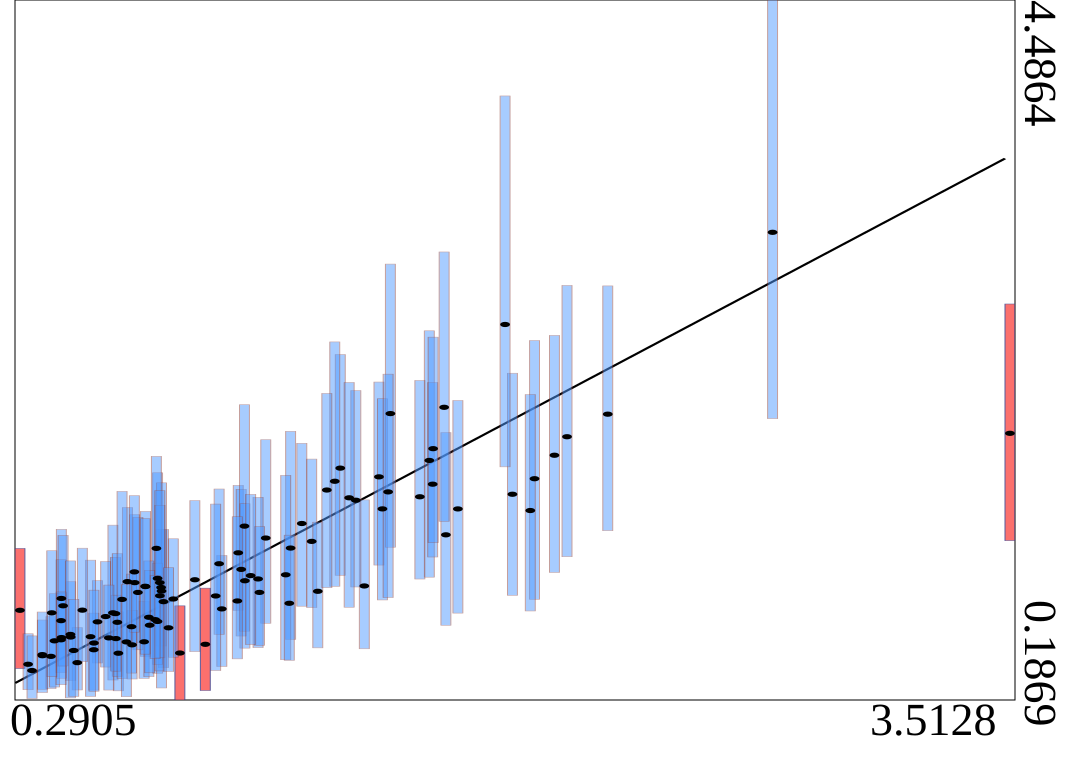

The data file committed next to this chart (first rows):
truth	estimates	95HPDlow	95HPDup
1.459	1.558	1.016	2.14
0.5932	0.7224	0.3096	1.261
0.3637	0.4588	0.2521	0.6782
1.623	1.658	0.9412	2.455
1.47	1.361	0.8013	2.038
0.3914	0.4549	0.2571	0.6991
0.5429	0.6669	0.4142	0.9206
2.204	1.943	1.227	2.73
1.677	1.201	0.6459	1.83
0.8111	0.4754	0.1869	0.7652
1.411	0.8874	0.5014	1.416
0.403	0.5503	0.2665	0.8403
0.7575	0.7909	0.3855	1.235
2.071	1.804	1.067	2.734
1.208	1.271	0.7629	1.764
1.894	1.451	0.8298	2.194
1.24	1.161	0.7547	1.667
1.001	1.091	0.7374	1.505
0.7385	0.9339	0.3511	1.583
1.716	1.361	0.7205	2.027
0.75	0.8781	0.5186	1.234
1.87	2.493	1.619	3.897
0.5695	0.6993	0.3892	1.038
0.6639	0.9078	0.5391	1.325
0.7513	0.8561	0.2607	1.521
0.7346	1.118	0.6369	1.684
0.4557	0.5737	0.3062	0.9138
1.384	1.414	0.881	2.088
1.333	1.611	0.9524	2.309
0.6993	0.8835	0.4543	1.346
2.74	3.06	1.915	4.486
1.496	1.946	1.125	2.864
0.6947	0.5443	0.3196	0.7931
0.6108	0.4742	0.2431	0.7286
0.4771	0.4163	0.2485	0.6317
0.4253	0.8105	0.3935	1.236
0.6744	0.8475	0.4952	1.309
0.9476	0.7465	0.3927	1.075
0.6556	0.5257	0.3159	0.7379
1.011	0.9891	0.5797	1.481
0.7382	0.6693	0.4053	1.027
0.7101	0.6949	0.3302	1.041
0.5308	0.4955	0.2476	0.7204
0.9388	1.024	0.5899	1.483
0.746	0.8272	0.3653	1.383
1.362	1.429	0.7565	2.137
1.26	0.8545	0.5071	1.279
1.634	1.512	1.065	2.137
0.7458	0.9078	0.446	1.473
0.4244	0.6742	0.3548	1.048
0.7897	0.8074	0.4493	1.177
0.6015	0.7175	0.3674	1.063
1.172	1.12	0.5589	1.838
1.315	1.53	0.8852	2.386
0.6075	0.6642	0.3319	1.086
0.4257	0.5704	0.3204	0.8398
0.5203	0.5756	0.2088	1.046
1.671	1.985	1.284	2.939
0.4936	0.7387	0.4224	1.119
1.091	1.182	0.6582	1.786
... 40 more rows
